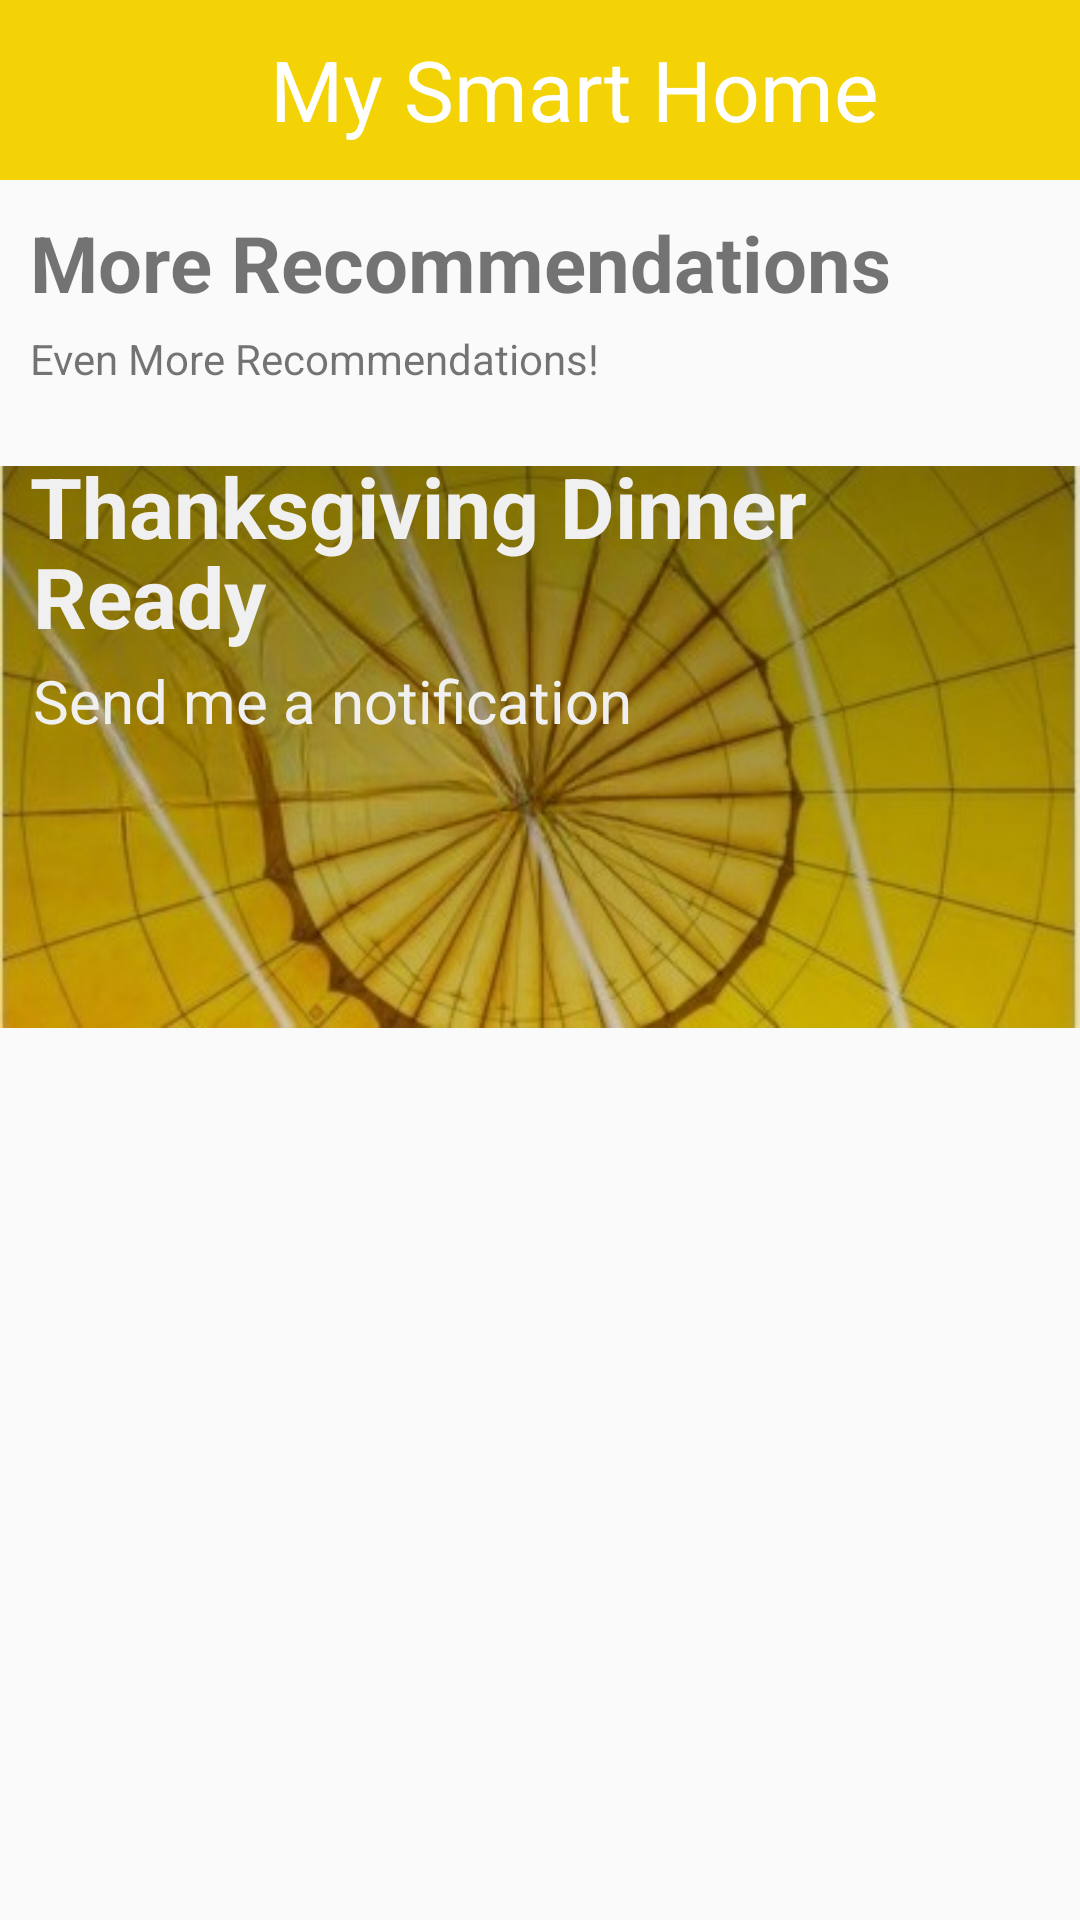

Reconstruct the res/layout file that produces this screen, plus the resources it refers to.
<!-- AndroidManifest.xml: application theme Theme.AppCompat.Light.NoActionBar -->
<!-- res/layout/fragment_id.xml -->
<?xml version="1.0" encoding="utf-8"?>
<FrameLayout xmlns:android="http://schemas.android.com/apk/res/android"
    xmlns:tools="http://schemas.android.com/tools"
    android:layout_width="match_parent"
    android:layout_height="match_parent"
    tools:context=".idFragment">

    
    <TextView
        android:layout_width="match_parent"
        android:layout_height="match_parent"
        android:text="@string/hello_blank_fragment" />

    <RelativeLayout
        android:layout_width="match_parent"
        android:layout_height="60dp"
        android:background="@color/yellow"
        />
    <TextView
        android:layout_width="wrap_content"
        android:layout_height="wrap_content"
        android:textColor="@color/white"
        android:textSize="28dp"
        android:text="My Smart Home "
        android:layout_marginTop="11dp"
        android:layout_marginStart="90dp"
        />
    <TextView
        android:layout_width="wrap_content"
        android:layout_height="wrap_content"
        android:text="More Recommendations"
        android:layout_marginTop="70dp"
        android:textSize="26dp"
        android:textStyle="bold"
        android:layout_marginStart="10dp"
        />
    <TextView
        android:layout_width="wrap_content"
        android:layout_height="wrap_content"
        android:text="Even More Recommendations!"
        android:layout_marginTop="110dp"
        android:layout_marginStart="10dp"/>
    <ImageView
        android:layout_width="wrap_content"
        android:layout_height="wrap_content"
        android:src="@drawable/image"
        android:layout_marginTop="140dp"
        />

    <TextView
        android:layout_width="wrap_content"
        android:layout_height="wrap_content"
        android:layout_marginStart="10dp"
        android:layout_marginTop="150dp"
        android:text="Thanksgiving Dinner "
        android:textColor="#F1F0F0"
        android:textSize="28dp"
        android:textStyle="bold" />
    <TextView
        android:layout_width="wrap_content"
        android:layout_height="wrap_content"
        android:text="Ready"
        android:textStyle="bold"
        android:textSize="28dp"
        android:layout_marginTop="180dp"
        android:layout_marginStart="11dp"
        android:textColor="#F1F0F0"/>
    <TextView
        android:layout_width="wrap_content"
        android:layout_height="wrap_content"
        android:text="Send me a notification"
        android:textSize="20dp"
        android:layout_marginTop="220dp"
        android:layout_marginStart="11dp"
        android:textColor="#F1F0F0"/>

</FrameLayout>
<!-- resources referenced by this layout -->
<resources>
  <color name="white">#FFFFFFFF</color>
  <color name="yellow">#F3D306</color>
  <!-- drawable image: jpg bitmap (drawable, 27921 bytes) -->
  <string name="hello_blank_fragment">Hello blank fragment</string>
</resources>
